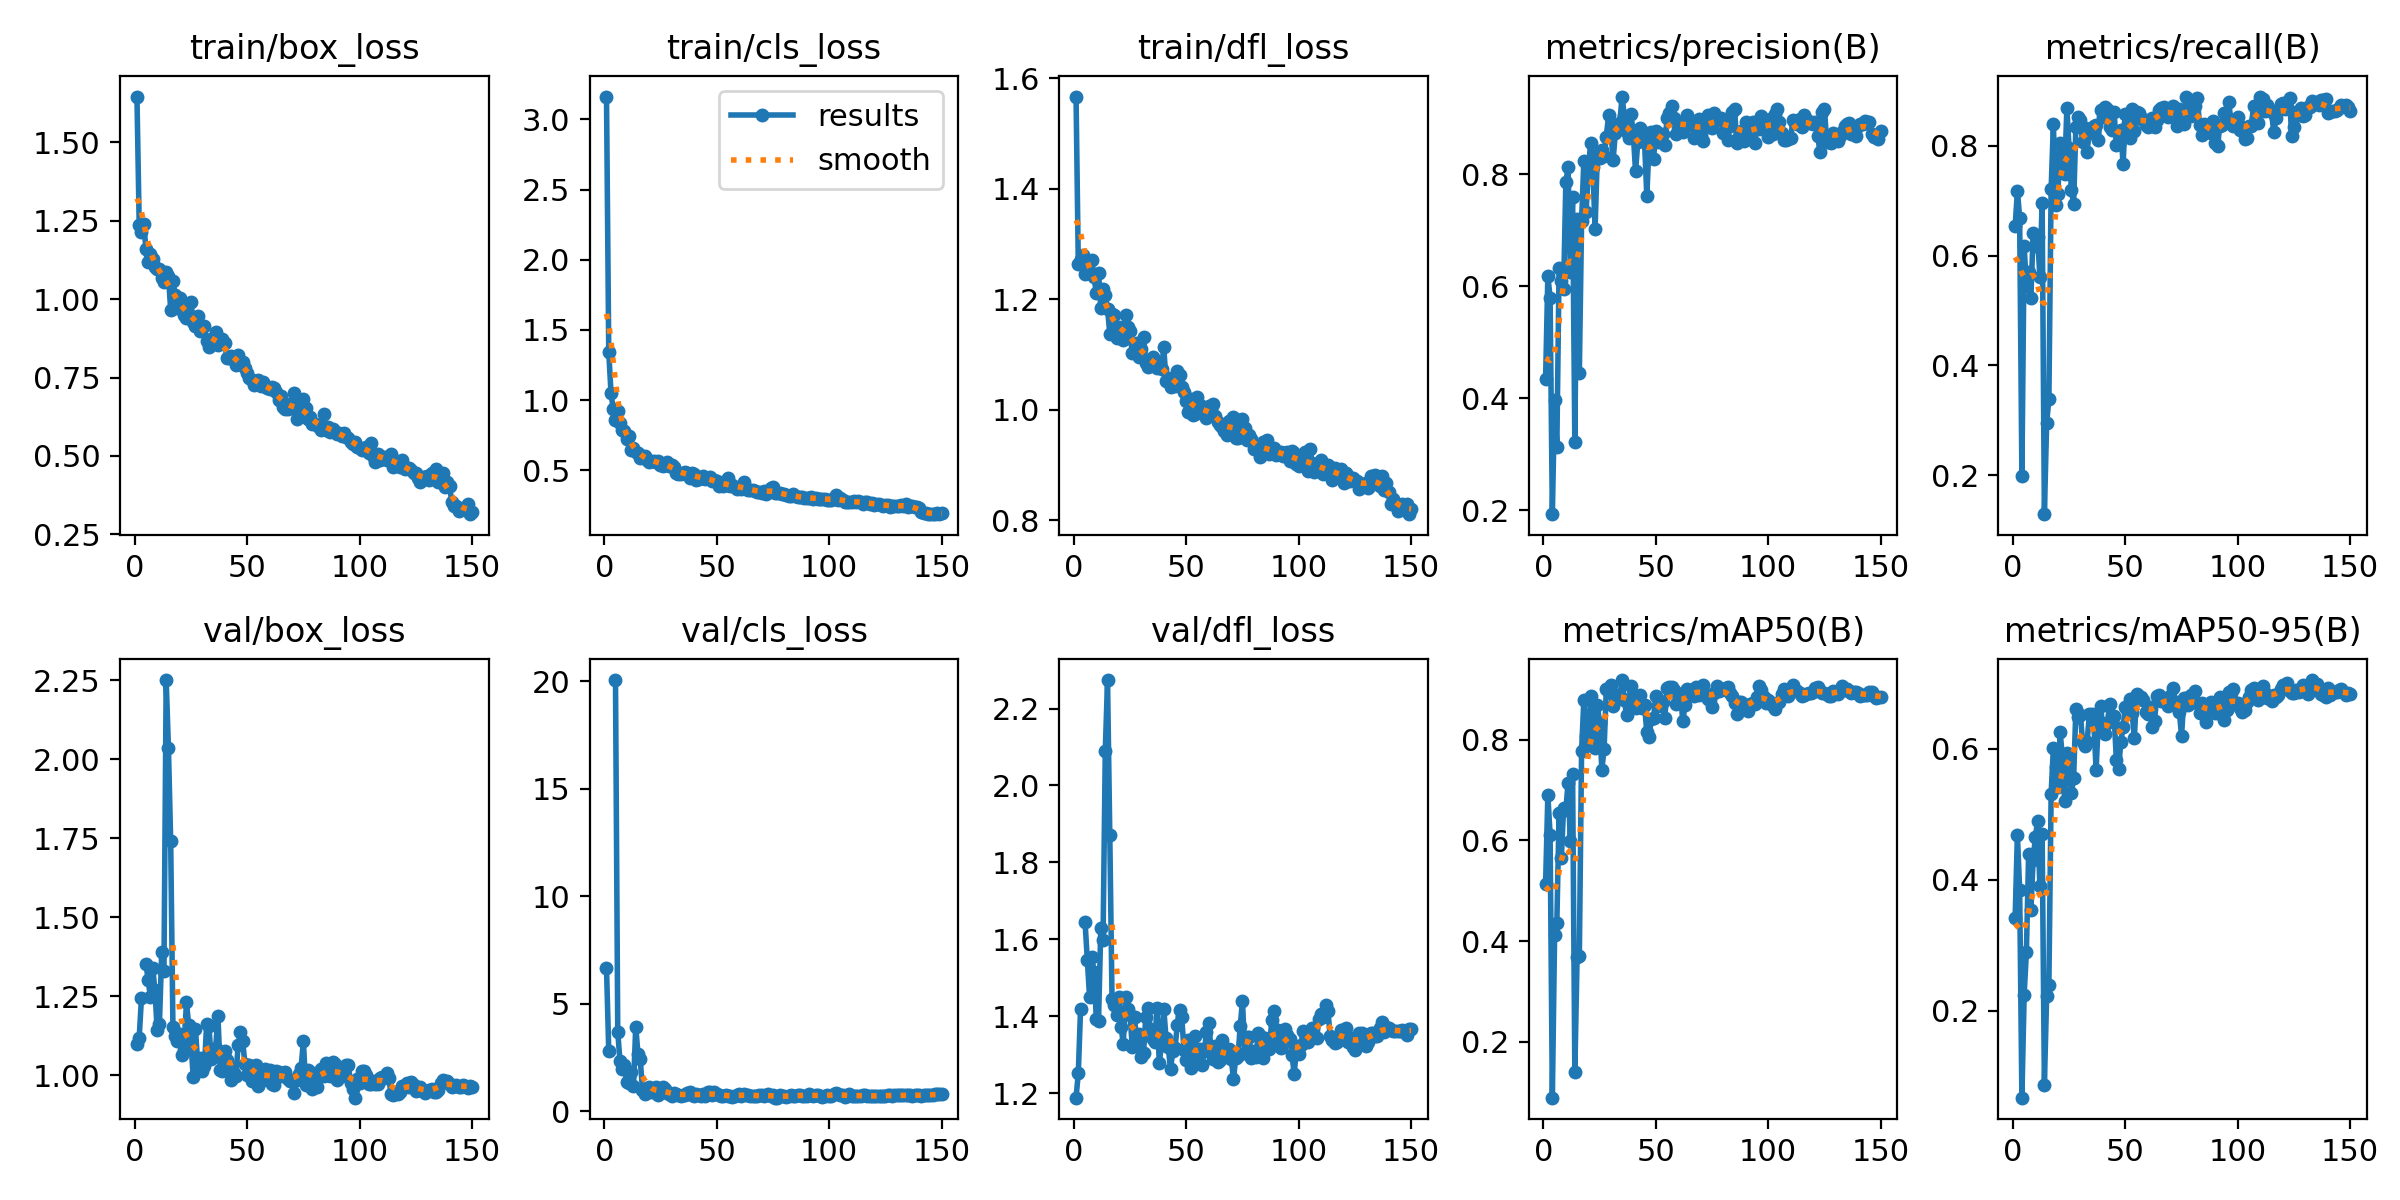

The file beside this chart, header and first rows:
epoch, train/box_loss, train/cls_loss, train/dfl_loss, metrics/precision(B), metrics/recall(B), metrics/mAP50(B), metrics/mAP50-95(B), val/box_loss, val/cls_loss, val/dfl_loss, lr/pg0, lr/pg1, lr/pg2
1, 1.646, 3.163, 1.567, 0.4345, 0.653, 0.5138, 0.3423, 1.099, 6.662, 1.188, 0.0001444, 0.0001444, 0.0001444
2, 1.238, 1.343, 1.263, 0.6185, 0.7181, 0.6893, 0.4686, 1.119, 2.8, 1.252, 0.000298, 0.000298, 0.000298
3, 1.214, 1.052, 1.272, 0.5796, 0.669, 0.6112, 0.3851, 1.244, inf, 1.418, 0.0004495, 0.0004495, 0.0004495
4, 1.239, 0.9345, 1.28, 0.1933, 0.1988, 0.089, 0.0678, nan, nan, nan, 0.000599, 0.000599, 0.000599
5, 1.161, 0.8568, 1.245, 0.3971, 0.6172, 0.4118, 0.2245, 1.353, 20.06, 1.645, 0.0007464, 0.0007464, 0.0007464
6, 1.118, 0.9199, 1.251, 0.313, 0.5444, 0.4359, 0.2902, 1.301, 3.683, 1.546, 0.0008917, 0.0008917, 0.0008917
7, 1.143, 0.8396, 1.247, 0.6331, 0.5692, 0.6537, 0.4399, 1.247, 2.326, 1.45, 0.001035, 0.001035, 0.001035
8, 1.129, 0.7886, 1.271, 0.6086, 0.523, 0.5644, 0.3534, 1.341, 1.942, 1.555, 0.00106, 0.00106, 0.00106
9, 1.101, 0.778, 1.24, 0.595, 0.6405, 0.6649, 0.4306, 1.269, 2.153, 1.516, 0.001052, 0.001052, 0.001052
10, 1.097, 0.724, 1.211, 0.7863, 0.6182, 0.6601, 0.4652, 1.143, 1.343, 1.393, 0.001045, 0.001045, 0.001045
11, 1.097, 0.747, 1.247, 0.8119, 0.6336, 0.7144, 0.49, 1.162, 1.299, 1.389, 0.001038, 0.001038, 0.001038
12, 1.067, 0.6431, 1.184, 0.6254, 0.561, 0.5983, 0.3898, 1.389, 1.831, 1.628, 0.00103, 0.00103, 0.00103
13, 1.056, 0.6601, 1.218, 0.7596, 0.6963, 0.7317, 0.4702, 1.329, 1.165, 1.598, 0.001023, 0.001023, 0.001023
14, 1.088, 0.6302, 1.207, 0.3221, 0.1295, 0.1403, 0.08777, 2.25, 3.924, 2.09, 0.001016, 0.001016, 0.001016
15, 1.073, 0.6204, 1.182, 0.7205, 0.2952, 0.3682, 0.2224, 2.035, 2.66, 2.274, 0.001008, 0.001008, 0.001008
16, 0.9657, 0.5861, 1.137, 0.4456, 0.3384, 0.3709, 0.2402, 1.739, 2.408, 1.872, 0.001001, 0.001001, 0.001001
17, 1.057, 0.6004, 1.172, 0.7163, 0.7208, 0.7772, 0.5311, 1.151, 0.9961, 1.445, 0.0009937, 0.0009937, 0.0009937
18, 1.014, 0.6024, 1.172, 0.8239, 0.8394, 0.8782, 0.6012, 1.125, 0.7861, 1.43, 0.0009863, 0.0009863, 0.0009863
19, 0.9721, 0.5702, 1.13, 0.7325, 0.6917, 0.807, 0.5719, 1.108, 0.9507, 1.402, 0.000979, 0.000979, 0.000979
20, 1.003, 0.5587, 1.15, 0.8038, 0.7121, 0.7892, 0.5407, 1.13, 1.144, 1.449, 0.0009717, 0.0009717, 0.0009717
21, 0.9714, 0.5689, 1.137, 0.8562, 0.8051, 0.8857, 0.6246, 1.065, 0.8794, 1.373, 0.0009643, 0.0009643, 0.0009643
22, 0.9507, 0.5681, 1.127, 0.8121, 0.7861, 0.8235, 0.5882, 1.08, 0.9667, 1.328, 0.000957, 0.000957, 0.000957
23, 0.9399, 0.561, 1.171, 0.702, 0.7486, 0.7839, 0.5208, 1.232, 1.112, 1.449, 0.0009497, 0.0009497, 0.0009497
24, 0.9508, 0.5648, 1.149, 0.8336, 0.8689, 0.8692, 0.5938, 1.159, 0.7675, 1.418, 0.0009424, 0.0009424, 0.0009424
25, 0.9911, 0.5392, 1.142, 0.8295, 0.7947, 0.8336, 0.5877, 1.107, 0.8776, 1.404, 0.000935, 0.000935, 0.000935
26, 0.9259, 0.5316, 1.102, 0.8436, 0.7195, 0.7405, 0.5318, 0.9958, 1.109, 1.32, 0.0009277, 0.0009277, 0.0009277
27, 0.913, 0.5429, 1.118, 0.8318, 0.6943, 0.7804, 0.5547, 1.146, 1.044, 1.397, 0.0009204, 0.0009204, 0.0009204
28, 0.9452, 0.5572, 1.12, 0.8665, 0.8329, 0.9007, 0.6601, 1.041, 0.8354, 1.33, 0.000913, 0.000913, 0.000913
29, 0.8993, 0.5314, 1.095, 0.905, 0.8515, 0.8938, 0.6479, 1.054, 0.7917, 1.355, 0.0009057, 0.0009057, 0.0009057
30, 0.9133, 0.5357, 1.111, 0.8783, 0.8462, 0.9076, 0.6518, 1.013, 0.7079, 1.295, 0.0008984, 0.0008984, 0.0008984
31, 0.9138, 0.5217, 1.132, 0.8246, 0.8061, 0.8672, 0.6095, 1.028, 0.85, 1.305, 0.000891, 0.000891, 0.000891
32, 0.8678, 0.4812, 1.085, 0.8729, 0.8314, 0.8828, 0.6033, 1.163, 0.7721, 1.397, 0.0008837, 0.0008837, 0.0008837
33, 0.8483, 0.471, 1.077, 0.8896, 0.7892, 0.8886, 0.61, 1.157, 0.7533, 1.42, 0.0008764, 0.0008764, 0.0008764
34, 0.8727, 0.4729, 1.089, 0.8919, 0.8306, 0.8862, 0.6525, 1.052, 0.705, 1.367, 0.000869, 0.000869, 0.000869
35, 0.8697, 0.4766, 1.096, 0.9384, 0.8227, 0.9181, 0.6528, 1.07, 0.765, 1.34, 0.0008617, 0.0008617, 0.0008617
36, 0.8943, 0.4843, 1.083, 0.904, 0.8365, 0.8777, 0.6391, 1.086, 0.7434, 1.333, 0.0008544, 0.0008544, 0.0008544
37, 0.8526, 0.4801, 1.076, 0.8758, 0.8383, 0.8484, 0.5672, 1.188, 0.8431, 1.422, 0.000847, 0.000847, 0.000847
38, 0.8644, 0.4458, 1.078, 0.8651, 0.8107, 0.8722, 0.644, 1.017, 0.8887, 1.279, 0.0008397, 0.0008397, 0.0008397
39, 0.8741, 0.477, 1.073, 0.9065, 0.8642, 0.9058, 0.665, 1.014, 0.7344, 1.326, 0.0008324, 0.0008324, 0.0008324
40, 0.8616, 0.476, 1.113, 0.8708, 0.8529, 0.8878, 0.6296, 1.075, 0.6907, 1.42, 0.000825, 0.000825, 0.000825
41, 0.8117, 0.4291, 1.052, 0.805, 0.8704, 0.8629, 0.6226, 1.047, 0.7933, 1.344, 0.0008177, 0.0008177, 0.0008177
42, 0.8125, 0.4408, 1.057, 0.8575, 0.8668, 0.8753, 0.6397, 1.029, 0.7411, 1.32, 0.0008104, 0.0008104, 0.0008104
43, 0.819, 0.4426, 1.042, 0.883, 0.8334, 0.8885, 0.6673, 0.9863, 0.7186, 1.262, 0.000803, 0.000803, 0.000803
44, 0.8134, 0.4607, 1.05, 0.8762, 0.8289, 0.8634, 0.6414, 1.006, 0.8127, 1.308, 0.0007957, 0.0007957, 0.0007957
45, 0.7903, 0.4395, 1.043, 0.8568, 0.8605, 0.868, 0.6502, 0.996, 0.7169, 1.316, 0.0007884, 0.0007884, 0.0007884
46, 0.8232, 0.4479, 1.069, 0.7618, 0.8008, 0.8141, 0.5829, 1.096, 0.8852, 1.377, 0.000781, 0.000781, 0.000781
47, 0.8009, 0.4495, 1.062, 0.851, 0.8022, 0.8052, 0.5688, 1.137, 0.8793, 1.417, 0.0007737, 0.0007737, 0.0007737
48, 0.8009, 0.4253, 1.041, 0.8748, 0.8291, 0.8413, 0.6107, 1.108, 0.7476, 1.397, 0.0007664, 0.0007664, 0.0007664
49, 0.7816, 0.4276, 1.032, 0.8269, 0.7657, 0.8429, 0.6326, 1.037, 0.8658, 1.312, 0.000759, 0.000759, 0.000759
50, 0.7641, 0.4228, 1.016, 0.8775, 0.8578, 0.8858, 0.6631, 1.002, 0.784, 1.285, 0.0007517, 0.0007517, 0.0007517
51, 0.747, 0.3885, 0.9956, 0.8573, 0.8418, 0.8672, 0.6563, 1.032, 0.754, 1.337, 0.0007444, 0.0007444, 0.0007444
52, 0.7409, 0.4011, 1.019, 0.8586, 0.8133, 0.8757, 0.6762, 0.983, 0.7118, 1.265, 0.000737, 0.000737, 0.000737
53, 0.7276, 0.388, 0.9905, 0.872, 0.866, 0.8751, 0.654, 1.018, 0.7161, 1.314, 0.0007297, 0.0007297, 0.0007297
54, 0.739, 0.3934, 0.9928, 0.8512, 0.8275, 0.8421, 0.6165, 1.032, 0.7616, 1.349, 0.0007224, 0.0007224, 0.0007224
55, 0.7414, 0.4409, 1.022, 0.8995, 0.8605, 0.9028, 0.6831, 0.9646, 0.6915, 1.279, 0.000715, 0.000715, 0.000715
56, 0.7236, 0.3878, 1.008, 0.9083, 0.8586, 0.9042, 0.6749, 0.995, 0.6856, 1.314, 0.0007077, 0.0007077, 0.0007077
57, 0.7346, 0.3924, 0.9975, 0.9208, 0.8483, 0.9041, 0.6783, 0.9842, 0.6494, 1.273, 0.0007004, 0.0007004, 0.0007004
58, 0.7215, 0.3791, 0.9912, 0.9004, 0.8475, 0.8982, 0.6735, 1.019, 0.6813, 1.308, 0.000693, 0.000693, 0.000693
59, 0.7163, 0.3694, 0.9845, 0.8709, 0.8378, 0.8703, 0.6556, 1.012, 0.7632, 1.358, 0.0006857, 0.0006857, 0.0006857
60, 0.7143, 0.3768, 1.006, 0.8837, 0.8338, 0.8737, 0.652, 1.018, 0.773, 1.382, 0.0006784, 0.0006784, 0.0006784
... 90 more rows
